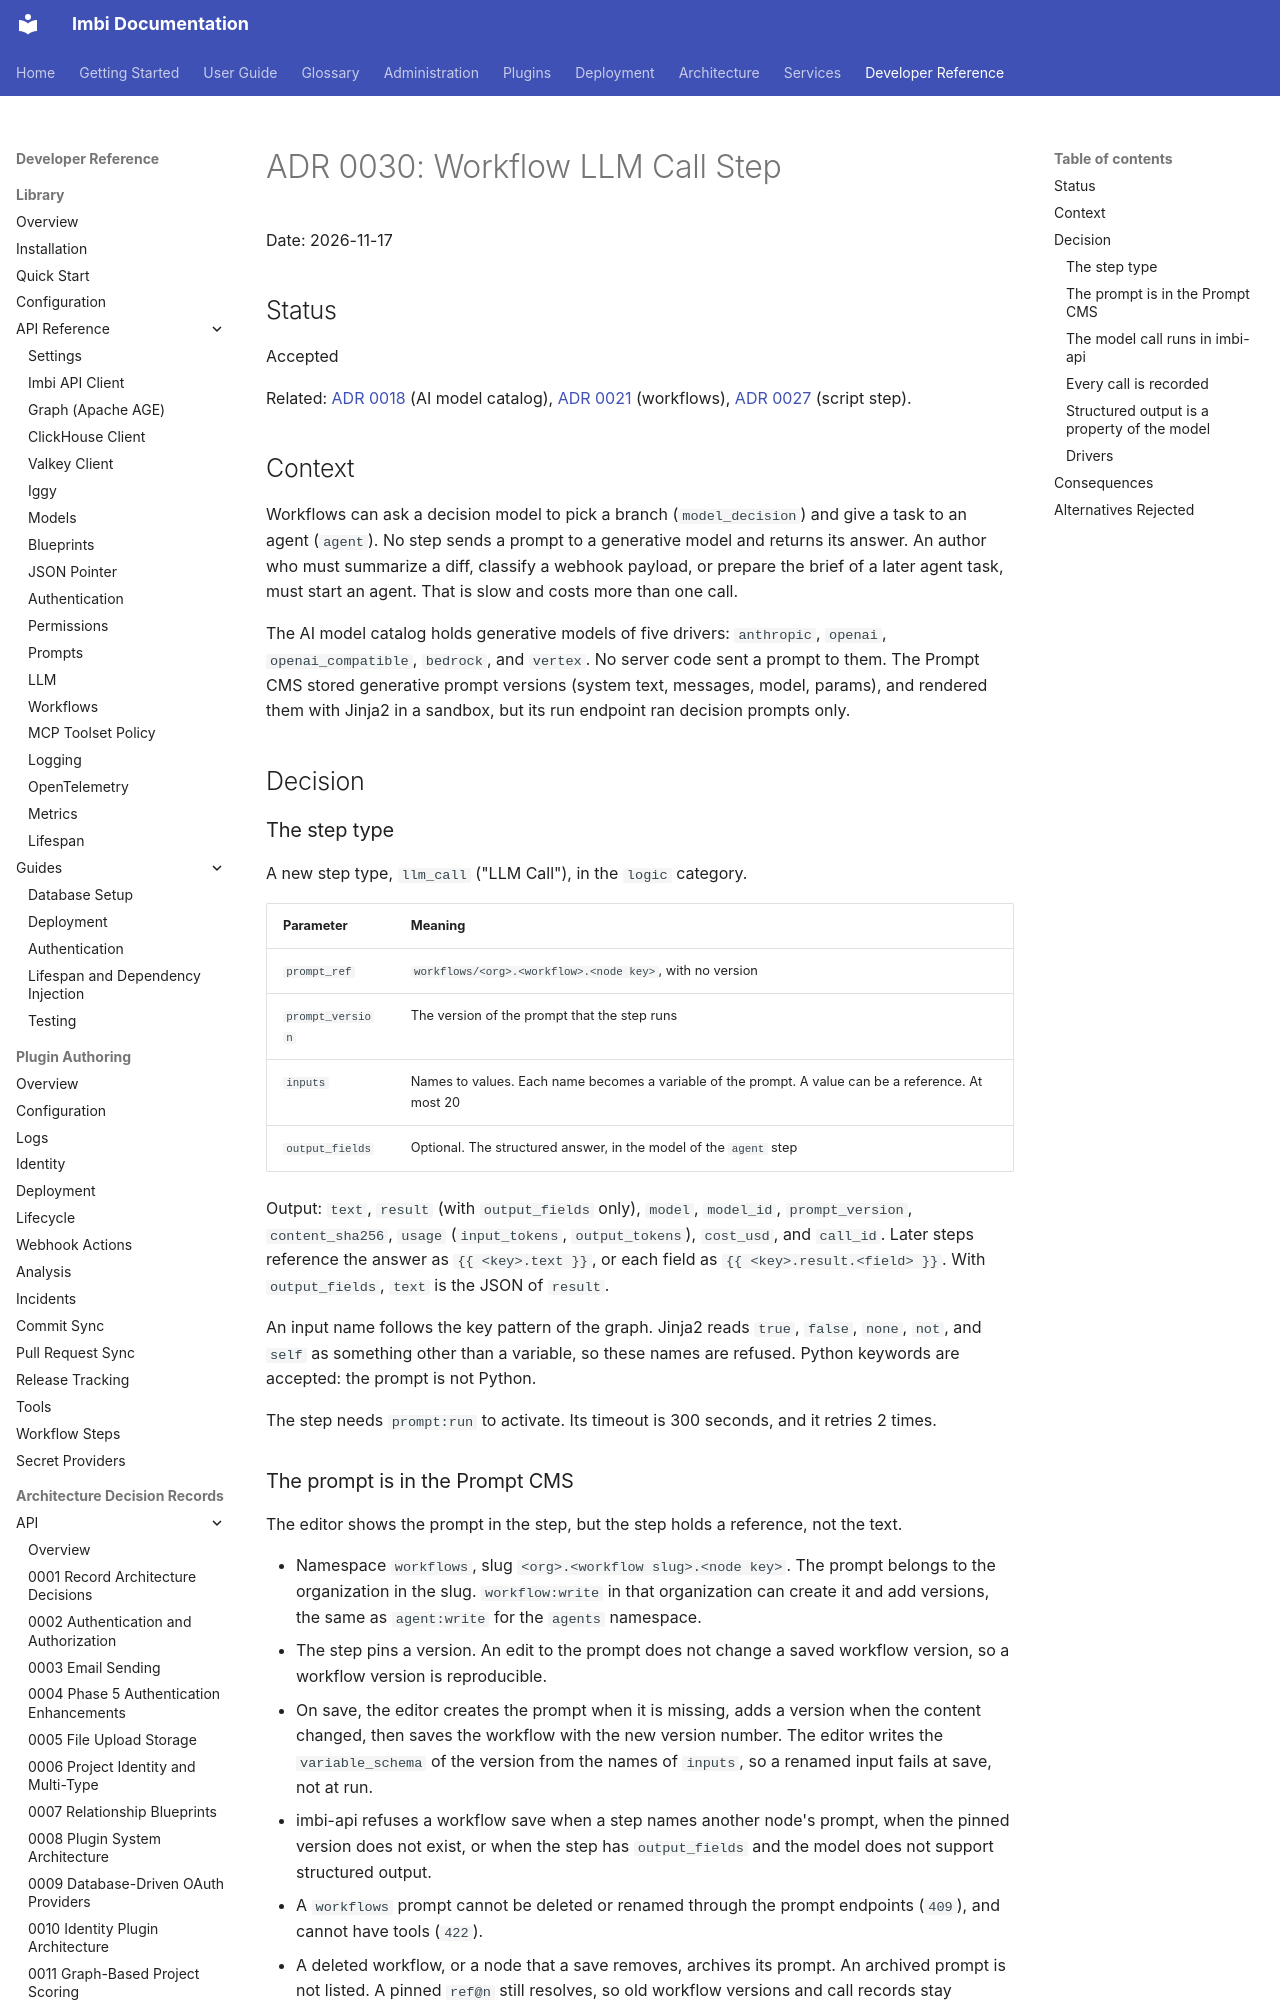

repository: AWeber-Imbi/imbi · page: api/adr/0030-workflow-llm-call-step/index.html · generator: mkdocs

# ADR 0030: Workflow LLM Call Step

Date: 2026-11-17

## Status

Accepted

Related: [ADR 0018](0018-ai-model-catalog.md) (AI model catalog),
[ADR 0021](0021-workflow-contract.md) (workflows),
[ADR 0027](0027-workflow-script-step.md) (script step).

## Context

Workflows can ask a decision model to pick a branch (`model_decision`)
and give a task to an agent (`agent`). No step sends a prompt to a
generative model and returns its answer. An author who must summarize a
diff, classify a webhook payload, or prepare the brief of a later agent
task, must start an agent. That is slow and costs more than one call.

The AI model catalog holds generative models of five drivers:
`anthropic`, `openai`, `openai_compatible`, `bedrock`, and `vertex`. No
server code sent a prompt to them. The Prompt CMS stored generative
prompt versions (system text, messages, model, params), and rendered
them with Jinja2 in a sandbox, but its run endpoint ran decision
prompts only.

## Decision

### The step type

A new step type, `llm_call` ("LLM Call"), in the `logic` category.

| Parameter | Meaning |
|---|---|
| `prompt_ref` | `workflows/<org>.<workflow>.<node key>`, with no version |
| `prompt_version` | The version of the prompt that the step runs |
| `inputs` | Names to values. Each name becomes a variable of the prompt. A value can be a reference. At most 20 |
| `output_fields` | Optional. The structured answer, in the model of the `agent` step |

Output: `text`, `result` (with `output_fields` only), `model`,
`model_id`, `prompt_version`, `content_sha256`, `usage` (`input_tokens`,
`output_tokens`), `cost_usd`, and `call_id`. Later steps reference the
answer as `{{ <key>.text }}`, or each field as
`{{ <key>.result.<field> }}`. With `output_fields`, `text` is the JSON
of `result`.

An input name follows the key pattern of the graph. Jinja2 reads
`true`, `false`, `none`, `not`, and `self` as something other than a
variable, so these names are refused. Python keywords are accepted:
the prompt is not Python.

The step needs `prompt:run` to activate. Its timeout is 300 seconds,
and it retries 2 times.

### The prompt is in the Prompt CMS

The editor shows the prompt in the step, but the step holds a reference,
not the text.

- Namespace `workflows`, slug `<org>.<workflow slug>.<node key>`. The
  prompt belongs to the organization in the slug. `workflow:write` in
  that organization can create it and add versions, the same as
  `agent:write` for the `agents` namespace.
- The step pins a version. An edit to the prompt does not change a saved
  workflow version, so a workflow version is reproducible.
- On save, the editor creates the prompt when it is missing, adds a
  version when the content changed, then saves the workflow with the
  new version number. The editor writes the `variable_schema` of the
  version from the names of `inputs`, so a renamed input fails at save,
  not at run.
- imbi-api refuses a workflow save when a step names another node's
  prompt, when the pinned version does not exist, or when the step has
  `output_fields` and the model does not support structured output.
- A `workflows` prompt cannot be deleted or renamed through the prompt
  endpoints (`409`), and cannot have tools (`422`).
- A deleted workflow, or a node that a save removes, archives its prompt.
  An archived prompt is not listed. A pinned `ref@n` still resolves, so
  old workflow versions and call records stay readable. A new version of
  an archived `workflows` prompt un-archives it: a node with the same key
  is back. Other archived prompts get no new versions (`409`).
- The engine renders only `inputs`. imbi-api renders the prompt. So
  `{{ }}` in the prompt text has one meaning.
